Labelled photos from "original", an image-classification folder in Agtheo09/fruit-image-classifier. The possible labels are: orange, pineapple, watermelon.

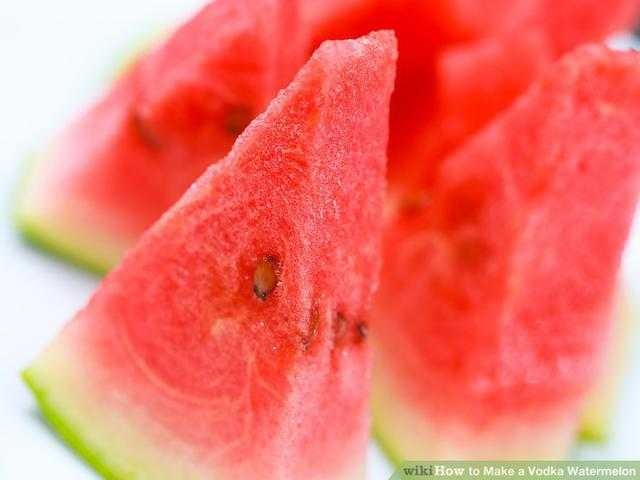
Label: watermelon

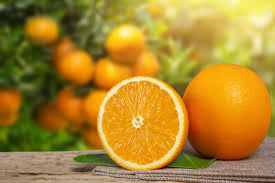
Label: orange

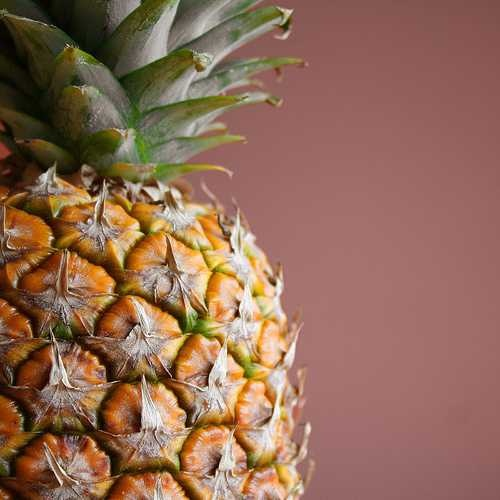
Label: pineapple

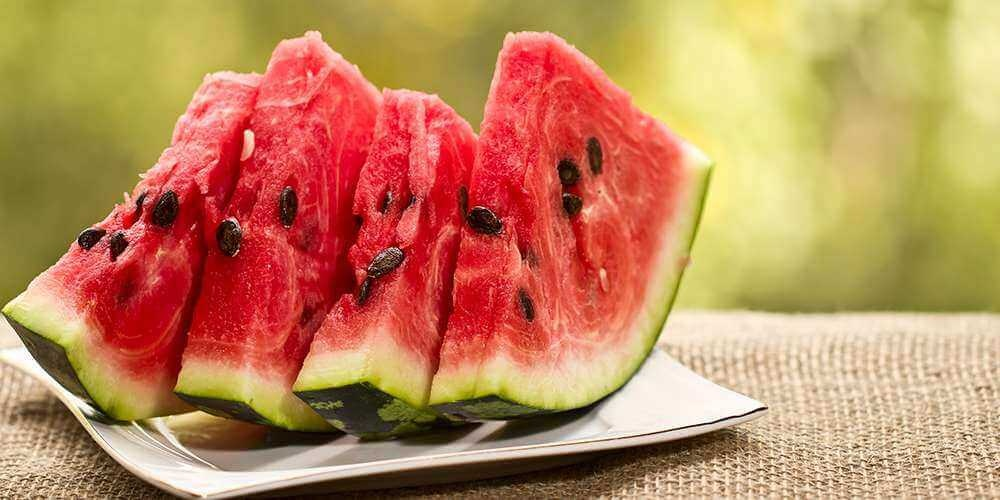
Label: watermelon

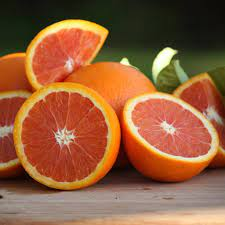
Label: orange

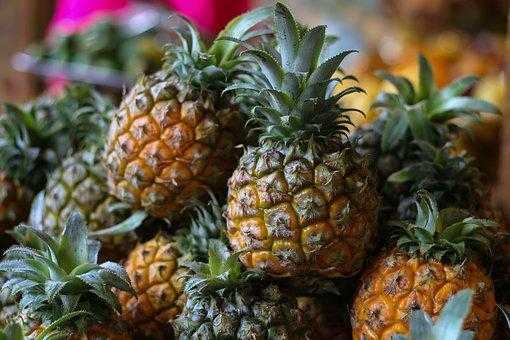
Label: pineapple
